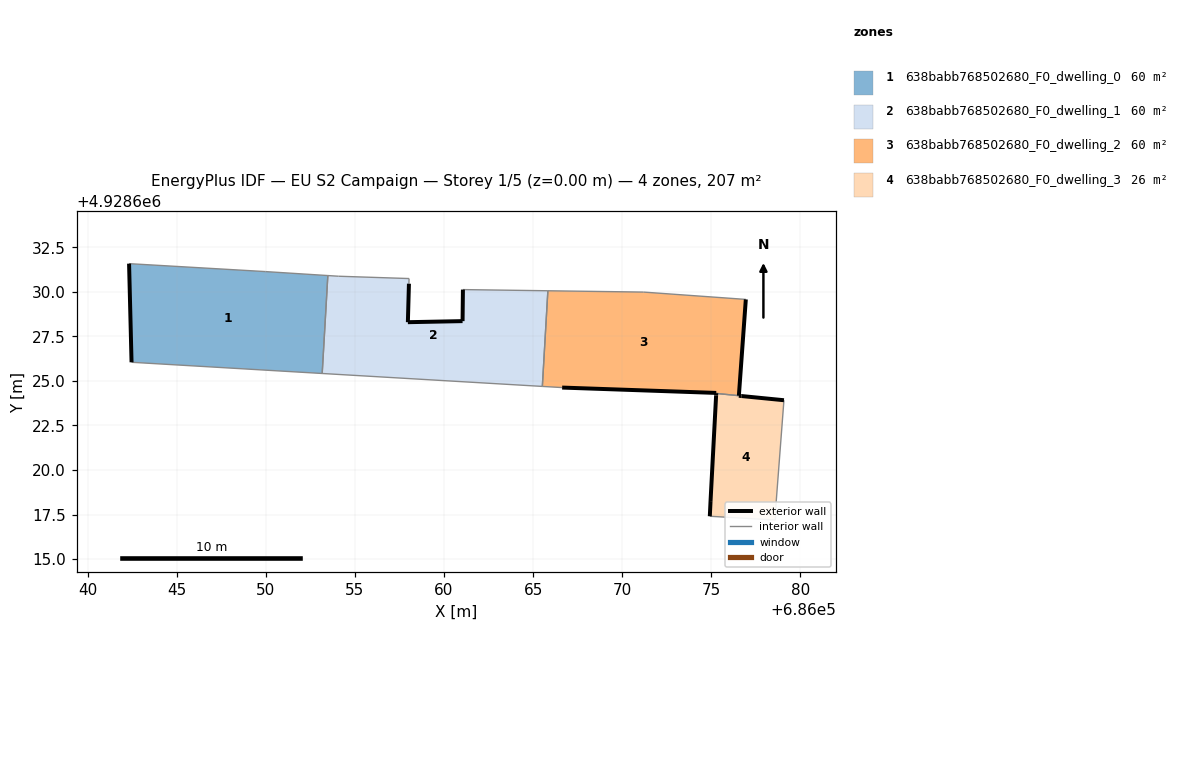
=== STOREY PLAN SPEC (per zone: floor XY polygon, exterior-wall plan segments, windows/doors) ===
zone 1: 638babb768502680_F0_dwelling_0  (60.4 m²)
  floor: (686053.16, 4928625.42) (686053.48, 4928630.92) (686049.99, 4928631.14) (686042.32, 4928631.58) (686042.46, 4928626.05)
  exterior wall: (686042.46, 4928626.05) – (686042.32, 4928631.58)  [5.5 m]
  interior walls: 4
zone 2: 638babb768502680_F0_dwelling_1  (60.4 m²)
  floor: (686065.52, 4928624.69) (686065.83, 4928630.06) (686061.06, 4928630.13) (686061.04, 4928628.36) (686057.97, 4928628.30) (686058.03, 4928630.46) (686058.04, 4928630.75) (686054.07, 4928630.88) (686053.48, 4928630.92) (686053.16, 4928625.42)
  exterior wall: (686058.03, 4928630.46) – (686057.97, 4928628.30)  [2.2 m]
  exterior wall: (686057.97, 4928628.30) – (686061.04, 4928628.36)  [3.1 m]
  exterior wall: (686061.04, 4928628.36) – (686061.06, 4928630.13)  [1.8 m]
  interior walls: 7
zone 3: 638babb768502680_F0_dwelling_2  (60.3 m²)
  floor: (686076.55, 4928624.17) (686076.94, 4928629.58) (686071.20, 4928629.99) (686065.83, 4928630.06) (686065.52, 4928624.69) (686066.63, 4928624.63) (686075.28, 4928624.33) (686075.28, 4928624.30)
  exterior wall: (686076.94, 4928629.58) – (686076.55, 4928624.17)  [5.4 m]
  exterior wall: (686075.28, 4928624.30) – (686075.28, 4928624.33)  [0.0 m]
  exterior wall: (686075.28, 4928624.33) – (686066.63, 4928624.63)  [8.7 m]
  interior walls: 5
zone 4: 638babb768502680_F0_dwelling_3  (25.5 m²)
  floor: (686078.60, 4928617.19) (686078.63, 4928618.03) (686079.08, 4928623.92) (686076.70, 4928624.15) (686075.28, 4928624.30) (686075.27, 4928624.18) (686074.96, 4928618.26) (686074.92, 4928617.40)
  exterior wall: (686074.96, 4928618.26) – (686075.27, 4928624.18)  [5.9 m]
  exterior wall: (686075.27, 4928624.18) – (686075.28, 4928624.30)  [0.1 m]
  exterior wall: (686076.70, 4928624.15) – (686079.08, 4928623.92)  [2.4 m]
  exterior wall: (686074.92, 4928617.40) – (686074.96, 4928618.26)  [0.9 m]
  exterior wall: (686076.55, 4928624.17) – (686076.70, 4928624.15)  [0.1 m]
  interior walls: 4

=== DERIVED (storey summary) ===
Building: EU S2 Campaign
Storey: 1 of 5  (floor level z = 0.00 m)
Storey gross floor area: 206.7 m²
Zones on this storey: 4
  - 638babb768502680_F0_dwelling_0: floor 60.4 m²; exterior wall 5.5 m (16.6 m²); WWR 0.0%
  - 638babb768502680_F0_dwelling_1: floor 60.4 m²; exterior wall 7.0 m (21.0 m²); WWR 0.0%
  - 638babb768502680_F0_dwelling_2: floor 60.3 m²; exterior wall 14.1 m (42.3 m²); WWR 0.0%
  - 638babb768502680_F0_dwelling_3: floor 25.5 m²; exterior wall 9.4 m (28.3 m²); WWR 0.0%
Zone adjacency (shared interzone walls):
  - 638babb768502680_F0_dwelling_0 ↔ 638babb768502680_F0_dwelling_1
  - 638babb768502680_F0_dwelling_1 ↔ 638babb768502680_F0_dwelling_2
  - 638babb768502680_F0_dwelling_2 ↔ 638babb768502680_F0_dwelling_3